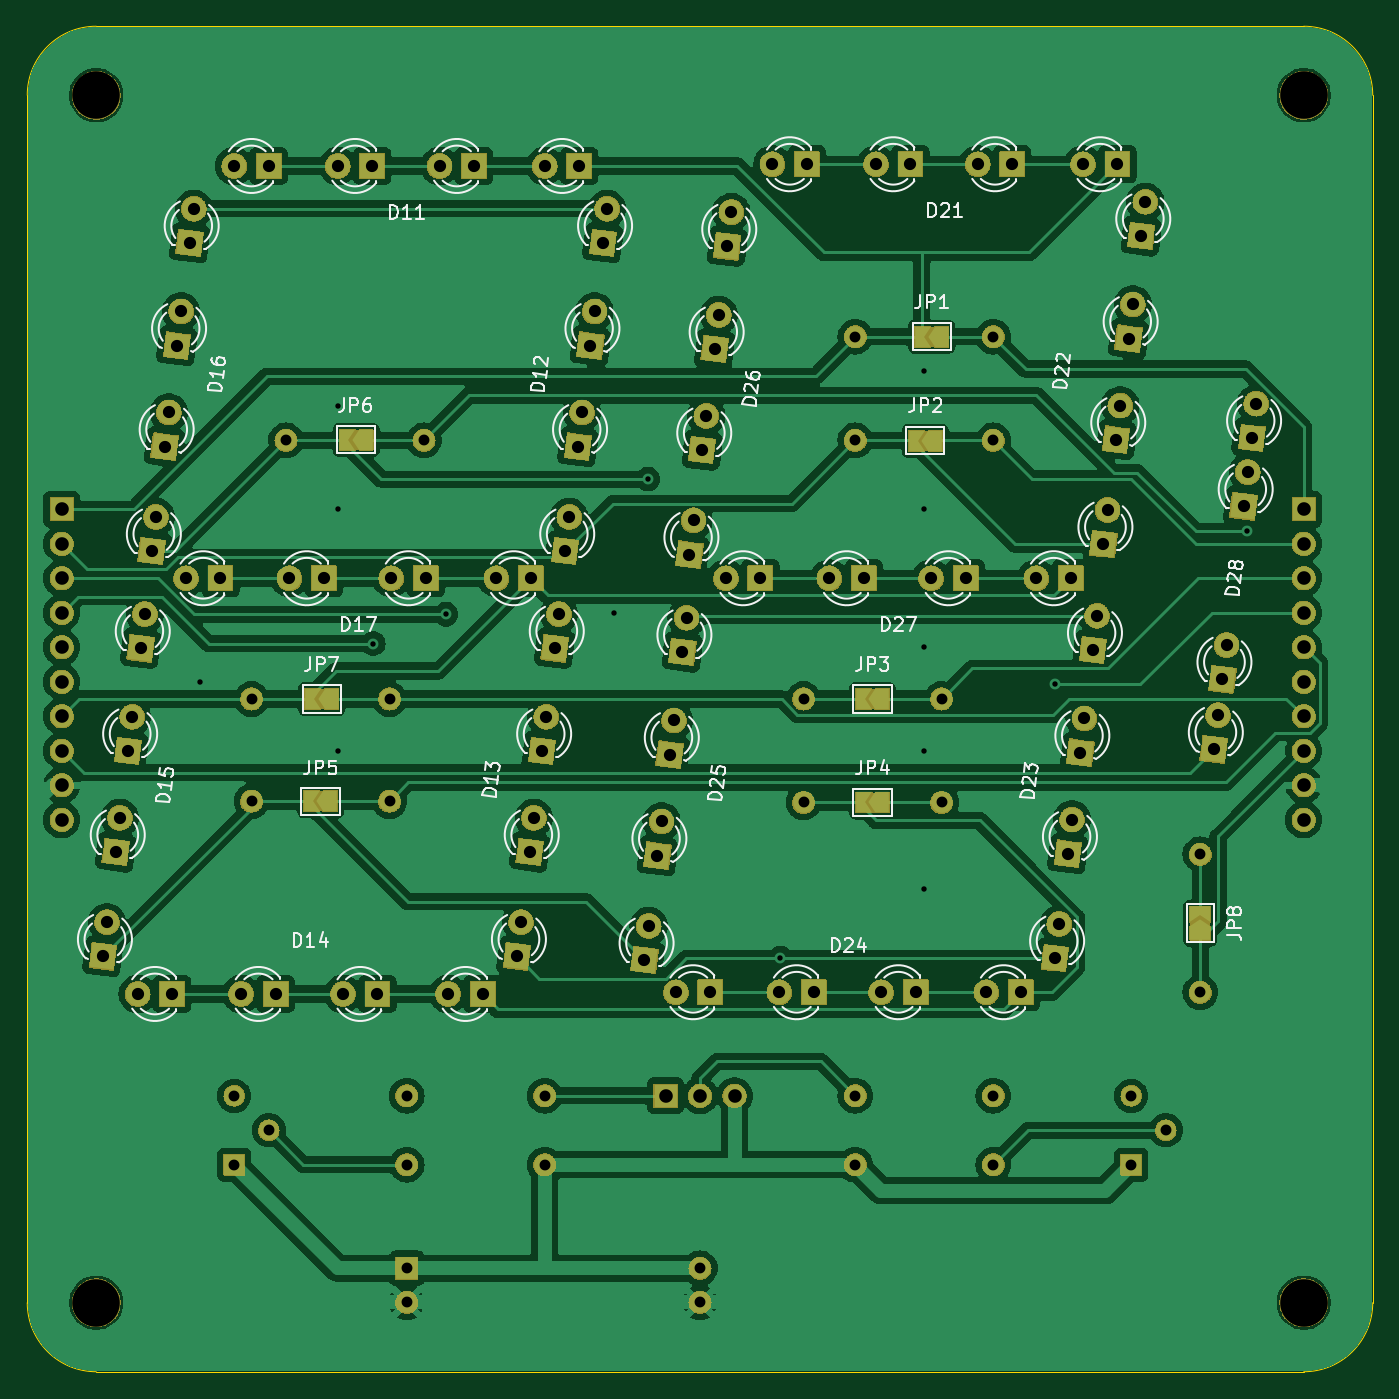
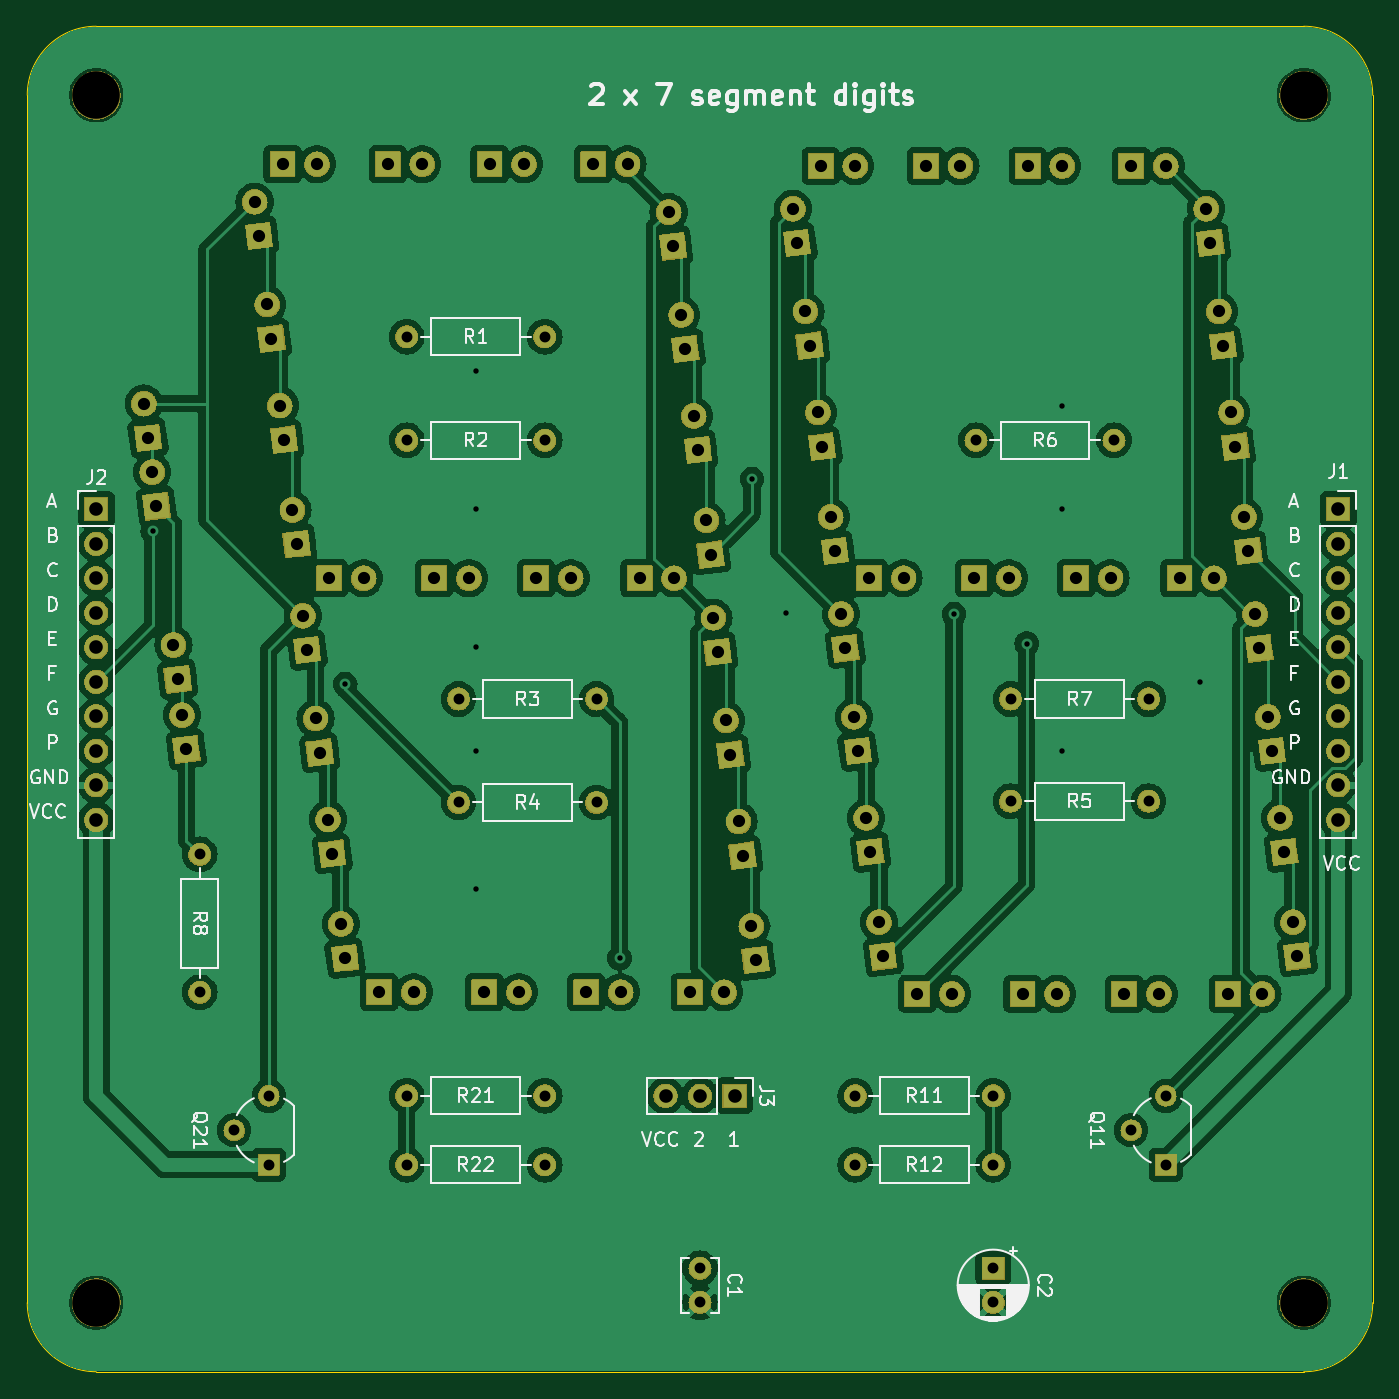
Circuit board: 9 layer files. Board 99.1 x 99.1 mm.
- bottom_copper: 7segment-B_Cu.gbr (214902 bytes)
- bottom_mask: 7segment-B_Mask.gbr (385544 bytes)
- bottom_silk: 7segment-B_Silkscreen.gbr (55625 bytes)
- outline: 7segment-Edge_Cuts.gbr (909 bytes)
- top_copper: 7segment-F_Cu.gbr (207849 bytes)
- top_mask: 7segment-F_Mask.gbr (396608 bytes)
- top_silk: 7segment-F_Silkscreen.gbr (59288 bytes)
- drill: 7segment-NPTH.drl (368 bytes)
- drill: 7segment-PTH.drl (3005 bytes)

=== bottom_copper: 7segment-B_Cu.gbr (214902 bytes, source omitted) ===
=== bottom_mask: 7segment-B_Mask.gbr (385544 bytes, source omitted) ===
=== bottom_silk: 7segment-B_Silkscreen.gbr (55625 bytes, source omitted) ===
=== outline: 7segment-Edge_Cuts.gbr ===
%TF.GenerationSoftware,KiCad,Pcbnew,8.0.9*%
%TF.CreationDate,2025-03-03T18:21:59+11:00*%
%TF.ProjectId,7segment,37736567-6d65-46e7-942e-6b696361645f,rev?*%
%TF.SameCoordinates,PX292dfe0PY1d11680*%
%TF.FileFunction,Profile,NP*%
%FSLAX46Y46*%
G04 Gerber Fmt 4.6, Leading zero omitted, Abs format (unit mm)*
G04 Created by KiCad (PCBNEW 8.0.9) date 2025-03-03 18:21:59*
%MOMM*%
%LPD*%
G01*
G04 APERTURE LIST*
%TA.AperFunction,Profile*%
%ADD10C,0.050000*%
%TD*%
G04 APERTURE END LIST*
D10*
X0Y-93980000D02*
X88900000Y-93980000D01*
X93980000Y-88900000D02*
X93980000Y0D01*
X88900000Y5080000D02*
X0Y5080000D01*
X-5080000Y0D02*
X-5080000Y-88900000D01*
X-5080000Y0D02*
G75*
G02*
X0Y5080000I5080000J0D01*
G01*
X88900000Y5080000D02*
G75*
G02*
X93980000Y0I0J-5080000D01*
G01*
X0Y-93980000D02*
G75*
G02*
X-5080000Y-88900000I0J5080000D01*
G01*
X93980000Y-88900000D02*
G75*
G02*
X88900000Y-93980000I-5080000J0D01*
G01*
M02*

=== top_copper: 7segment-F_Cu.gbr (207849 bytes, source omitted) ===
=== top_mask: 7segment-F_Mask.gbr (396608 bytes, source omitted) ===
=== top_silk: 7segment-F_Silkscreen.gbr (59288 bytes, source omitted) ===
=== drill: 7segment-NPTH.drl ===
M48
; DRILL file {KiCad 8.0.9} date 2025-03-03T18:22:02+1100
; FORMAT={-:-/ absolute / inch / decimal}
; #@! TF.CreationDate,2025-03-03T18:22:02+11:00
; #@! TF.GenerationSoftware,Kicad,Pcbnew,8.0.9
; #@! TF.FileFunction,NonPlated,1,2,NPTH
FMAT,2
INCH
; #@! TA.AperFunction,NonPlated,NPTH,ComponentDrill
T1C0.1378
%
G90
G05
T1
X0.0Y0.0
X0.0Y-3.5
X3.5Y0.0
X3.5Y-3.5
M30

=== drill: 7segment-PTH.drl ===
M48
; DRILL file {KiCad 8.0.9} date 2025-03-03T18:22:02+1100
; FORMAT={-:-/ absolute / inch / decimal}
; #@! TF.CreationDate,2025-03-03T18:22:02+11:00
; #@! TF.GenerationSoftware,Kicad,Pcbnew,8.0.9
; #@! TF.FileFunction,Plated,1,2,PTH
FMAT,2
INCH
; #@! TA.AperFunction,Plated,PTH,ViaDrill
T1C0.0157
; #@! TA.AperFunction,Plated,PTH,ComponentDrill
T2C0.0315
; #@! TA.AperFunction,Plated,PTH,ComponentDrill
T3C0.0354
; #@! TA.AperFunction,Plated,PTH,ComponentDrill
T4C0.0394
%
G90
G05
T1
X0.3Y-1.7
X0.7Y-0.9
X0.7Y-1.2
X0.7Y-1.9
X0.803Y-1.5896
X1.0137Y-1.5043
X1.5Y-1.5
X1.5994Y-1.1127
X1.9833Y-2.5013
X2.4Y-0.8
X2.4Y-1.2
X2.4Y-1.6
X2.4Y-1.9
X2.4Y-2.3
X2.7786Y-1.7066
X3.3362Y-1.2643
T2
X0.4Y-2.9
X0.4Y-3.1
X0.45Y-1.75
X0.45Y-2.046
X0.5Y-3.0
X0.55Y-1.0
X0.85Y-1.75
X0.85Y-2.046
X0.9Y-2.9
X0.9Y-3.1
X0.9Y-3.4
X0.9Y-3.4984
X0.95Y-1.0
X1.3Y-2.9
X1.3Y-3.1
X1.75Y-3.4
X1.75Y-3.4984
X2.05Y-1.75
X2.05Y-2.05
X2.2Y-0.7
X2.2Y-1.0
X2.2Y-2.9
X2.2Y-3.1
X2.45Y-1.75
X2.45Y-2.05
X2.6Y-0.7
X2.6Y-1.0
X2.6Y-2.9
X2.6Y-3.1
X3.0Y-2.9
X3.0Y-3.1
X3.1Y-3.0
X3.2Y-2.2
X3.2Y-2.6
T3
X0.0191Y-2.4963
X0.0313Y-2.397
X0.0562Y-2.1935
X0.0684Y-2.0943
X0.0922Y-1.9007
X0.1044Y-1.8015
X0.12Y-2.605
X0.1287Y-1.603
X0.1409Y-1.5037
X0.1609Y-1.3213
X0.1731Y-1.222
X0.198Y-1.0185
X0.2102Y-0.9193
X0.22Y-2.605
X0.234Y-0.7257
X0.2462Y-0.6265
X0.26Y-1.4
X0.2705Y-0.428
X0.2827Y-0.3287
X0.36Y-1.4
X0.4Y-0.205
X0.42Y-2.605
X0.5Y-0.205
X0.52Y-2.605
X0.56Y-1.4
X0.66Y-1.4
X0.7Y-0.205
X0.715Y-2.605
X0.8Y-0.205
X0.815Y-2.605
X0.855Y-1.4
X0.955Y-1.4
X0.995Y-0.205
X1.02Y-2.605
X1.095Y-0.205
X1.12Y-2.605
X1.16Y-1.4
X1.2191Y-2.4963
X1.2313Y-2.397
X1.2562Y-2.1935
X1.26Y-1.4
X1.2684Y-2.0943
X1.2922Y-1.9007
X1.3Y-0.205
X1.3044Y-1.8015
X1.3287Y-1.603
X1.3409Y-1.5037
X1.3591Y-1.3213
X1.3713Y-1.222
X1.3962Y-1.0185
X1.4Y-0.205
X1.4084Y-0.9193
X1.4322Y-0.7257
X1.4444Y-0.6265
X1.4687Y-0.428
X1.4809Y-0.3287
X1.5891Y-2.507
X1.6013Y-2.4077
X1.6262Y-2.2043
X1.6384Y-2.105
X1.6622Y-1.9115
X1.6744Y-1.8122
X1.68Y-2.6
X1.6987Y-1.6137
X1.7109Y-1.5145
X1.7191Y-1.3313
X1.7313Y-1.232
X1.7562Y-1.0285
X1.7684Y-0.9293
X1.78Y-2.6
X1.7922Y-0.7357
X1.8044Y-0.6365
X1.825Y-1.4
X1.8287Y-0.438
X1.8409Y-0.3387
X1.925Y-1.4
X1.96Y-0.2
X1.98Y-2.6
X2.06Y-0.2
X2.08Y-2.6
X2.125Y-1.4
X2.225Y-1.4
X2.26Y-0.2
X2.275Y-2.6
X2.36Y-0.2
X2.375Y-2.6
X2.42Y-1.4
X2.52Y-1.4
X2.555Y-0.2
X2.58Y-2.6
X2.655Y-0.2
X2.68Y-2.6
X2.725Y-1.4
X2.7791Y-2.5013
X2.7913Y-2.402
X2.8162Y-2.1985
X2.825Y-1.4
X2.8284Y-2.0993
X2.8522Y-1.9057
X2.86Y-0.2
X2.8644Y-1.8065
X2.8887Y-1.608
X2.9009Y-1.5087
X2.9191Y-1.3013
X2.9313Y-1.202
X2.9562Y-0.9985
X2.96Y-0.2
X2.9684Y-0.8993
X2.9922Y-0.7057
X3.0044Y-0.6065
X3.0287Y-0.408
X3.0409Y-0.3087
X3.2391Y-1.8963
X3.2513Y-1.797
X3.264Y-1.6928
X3.2762Y-1.5935
X3.3256Y-1.1916
X3.3378Y-1.0923
X3.35Y-0.9931
X3.3622Y-0.8938
T4
X-0.1Y-1.2
X-0.1Y-1.3
X-0.1Y-1.4
X-0.1Y-1.5
X-0.1Y-1.6
X-0.1Y-1.7
X-0.1Y-1.8
X-0.1Y-1.9
X-0.1Y-2.0
X-0.1Y-2.1
X1.65Y-2.9
X1.75Y-2.9
X1.85Y-2.9
X3.5Y-1.2
X3.5Y-1.3
X3.5Y-1.4
X3.5Y-1.5
X3.5Y-1.6
X3.5Y-1.7
X3.5Y-1.8
X3.5Y-1.9
X3.5Y-2.0
X3.5Y-2.1
M30

